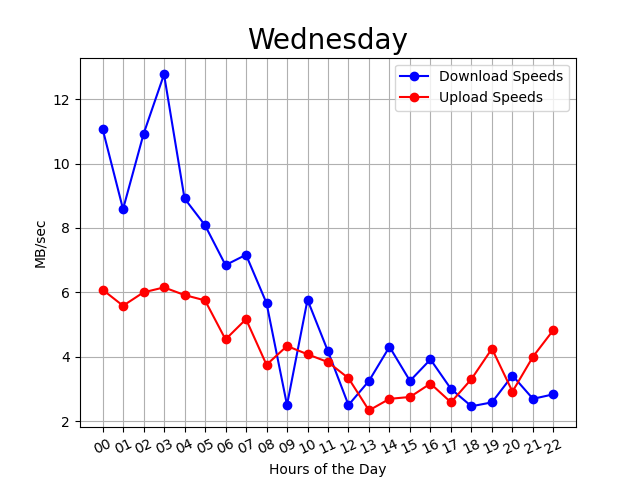

The file beside this chart, header and first rows:
00:05:11, 00, 12, 6
00:10:02, 00, 14, 7
00:14:54, 00, 3, 6
00:19:47, 00, 5, 6
00:24:38, 00, 25, 6
00:29:29, 00, 9, 8
00:34:24, 00, 5, 2
00:39:15, 00, 7, 6
00:44:06, 00, 27, 6
00:48:57, 00, 5, 8
00:53:49, 00, 4, 6
00:58:40, 00, 17, 6
01:03:32, 01, 11, 6
01:08:24, 01, 2, 6
01:13:24, 01, 9, 3
01:18:16, 01, 4, 6
01:23:12, 01, 18, 6
01:28:03, 01, 12, 6
01:32:54, 01, 3, 6
01:37:45, 01, 3, 6
01:42:37, 01, 30, 7
01:47:35, 01, 5, 5
01:52:26, 01, 3, 7
01:57:24, 01, 3, 3
02:02:16, 02, 5, 5
02:07:08, 02, 31, 6
02:11:59, 02, 8, 7
02:16:51, 02, 3, 6
02:21:42, 02, 18, 6
02:26:33, 02, 14, 7
02:31:25, 02, 4, 6
02:36:24, 02, 4, 3
02:41:16, 02, 5, 6
02:46:09, 02, 27, 6
02:51:00, 02, 9, 8
02:55:51, 02, 3, 6
03:00:43, 03, 14, 6
03:05:34, 03, 20, 7
03:10:26, 03, 5, 8
03:15:17, 03, 4, 6
03:20:08, 03, 17, 6
03:24:59, 03, 8, 8
03:29:50, 03, 4, 6
03:34:42, 03, 18, 6
03:39:33, 03, 30, 7
03:44:25, 03, 4, 1
03:49:16, 03, 4, 6
03:54:11, 03, 25, 6
03:59:01, 03, 13, 7
04:03:53, 04, 3, 6
04:08:44, 04, 8, 6
04:13:34, 04, 19, 7
04:18:35, 04, 2, 5
04:23:26, 04, 6, 7
04:28:24, 04, 4, 3
04:33:17, 04, 4, 6
04:38:10, 04, 17, 6
04:43:00, 04, 8, 7
04:47:51, 04, 4, 6
04:52:42, 04, 16, 6
04:57:34, 04, 16, 6
... 233 more rows
